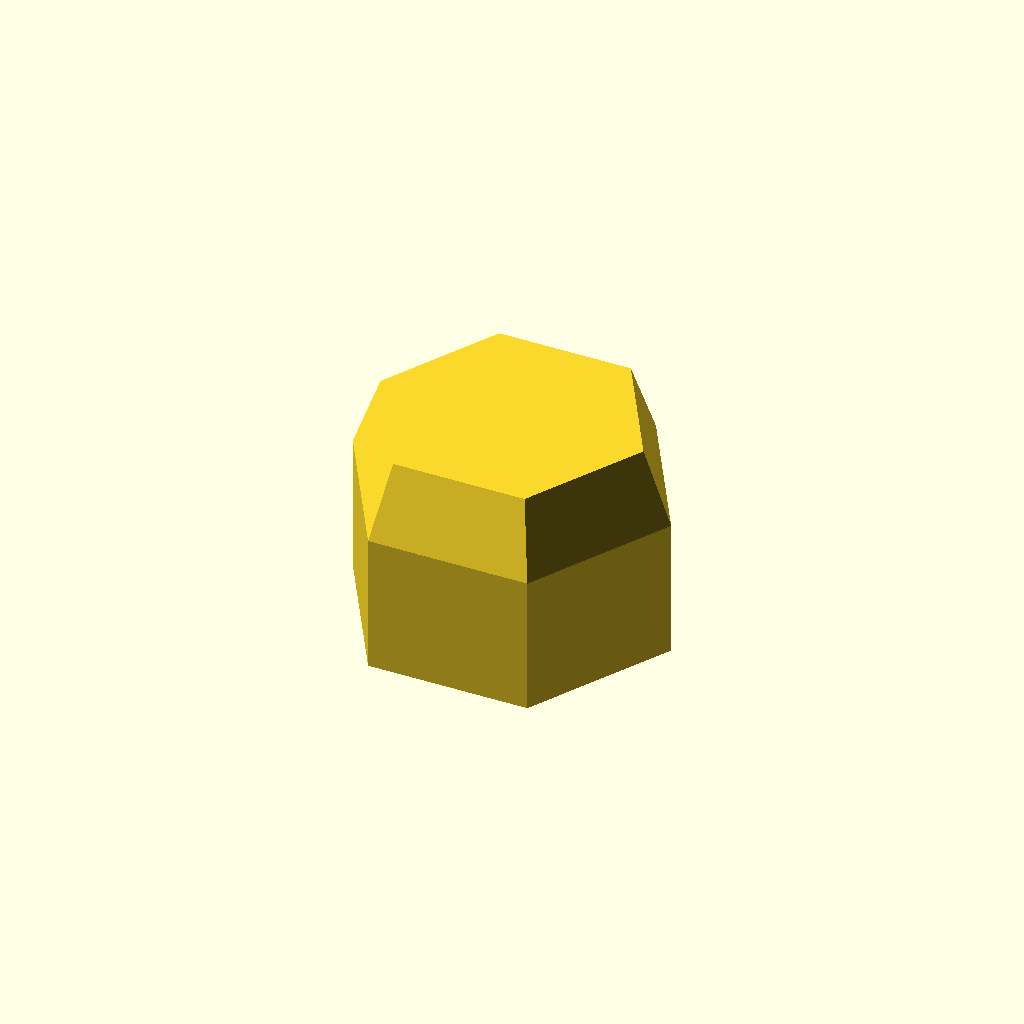
Cell 1: the model at its default parameters.
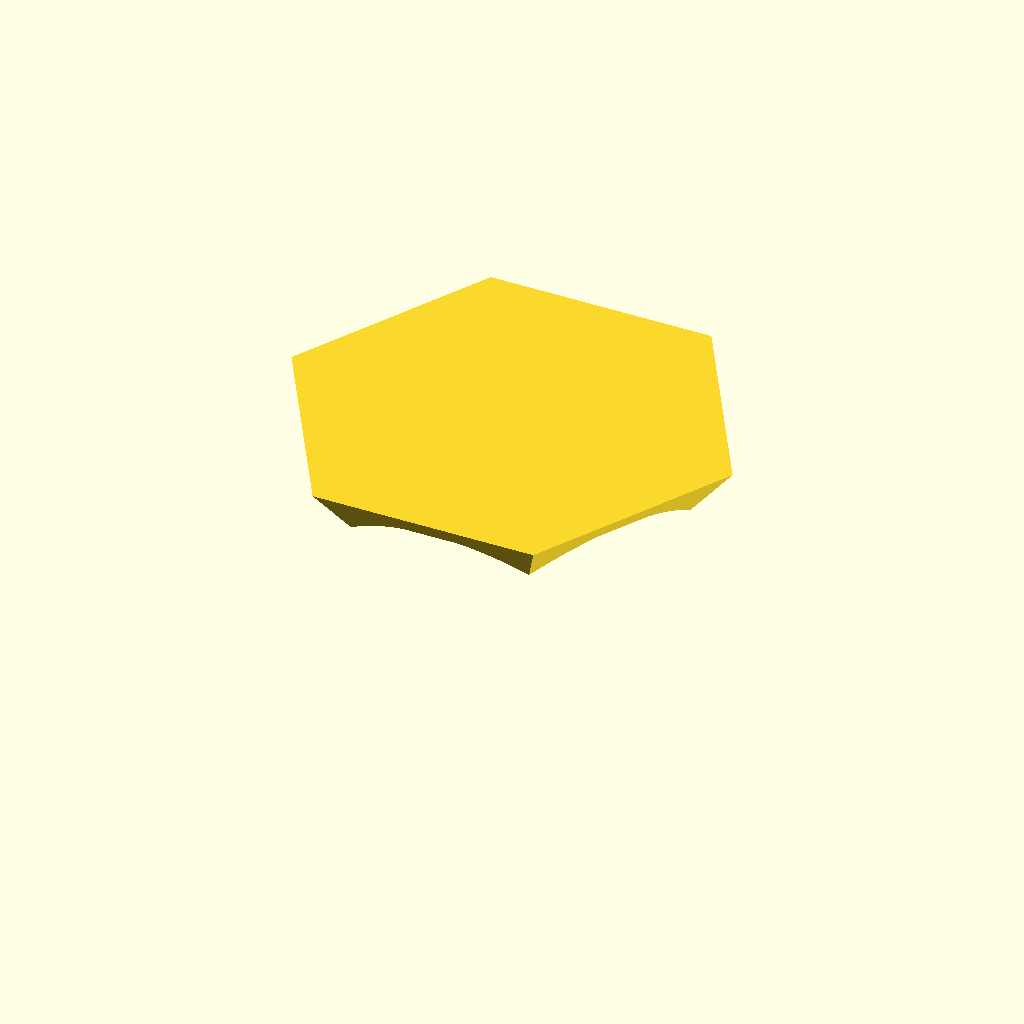
Cell 2 — thread_d set to 16.8, the other parameters unchanged.
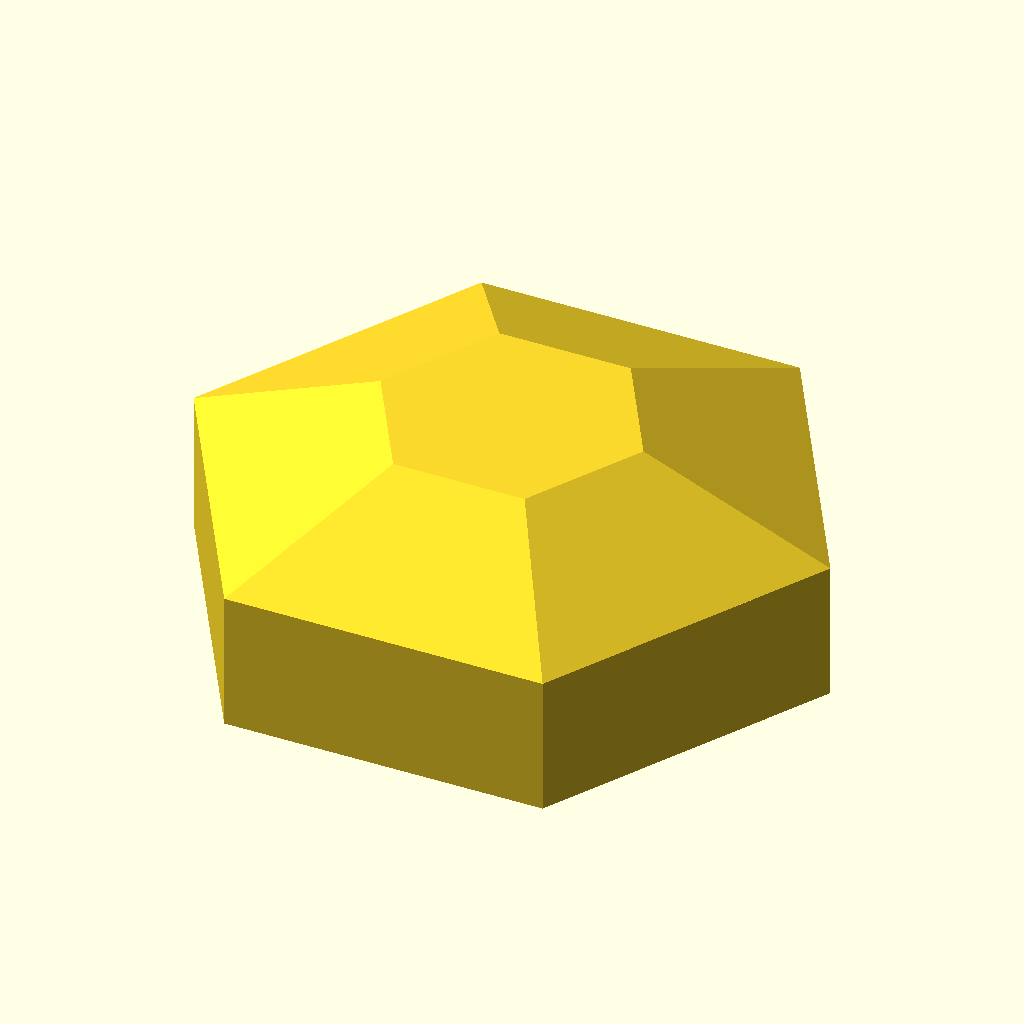
Cell 3 — flat set to 26, the other parameters unchanged.
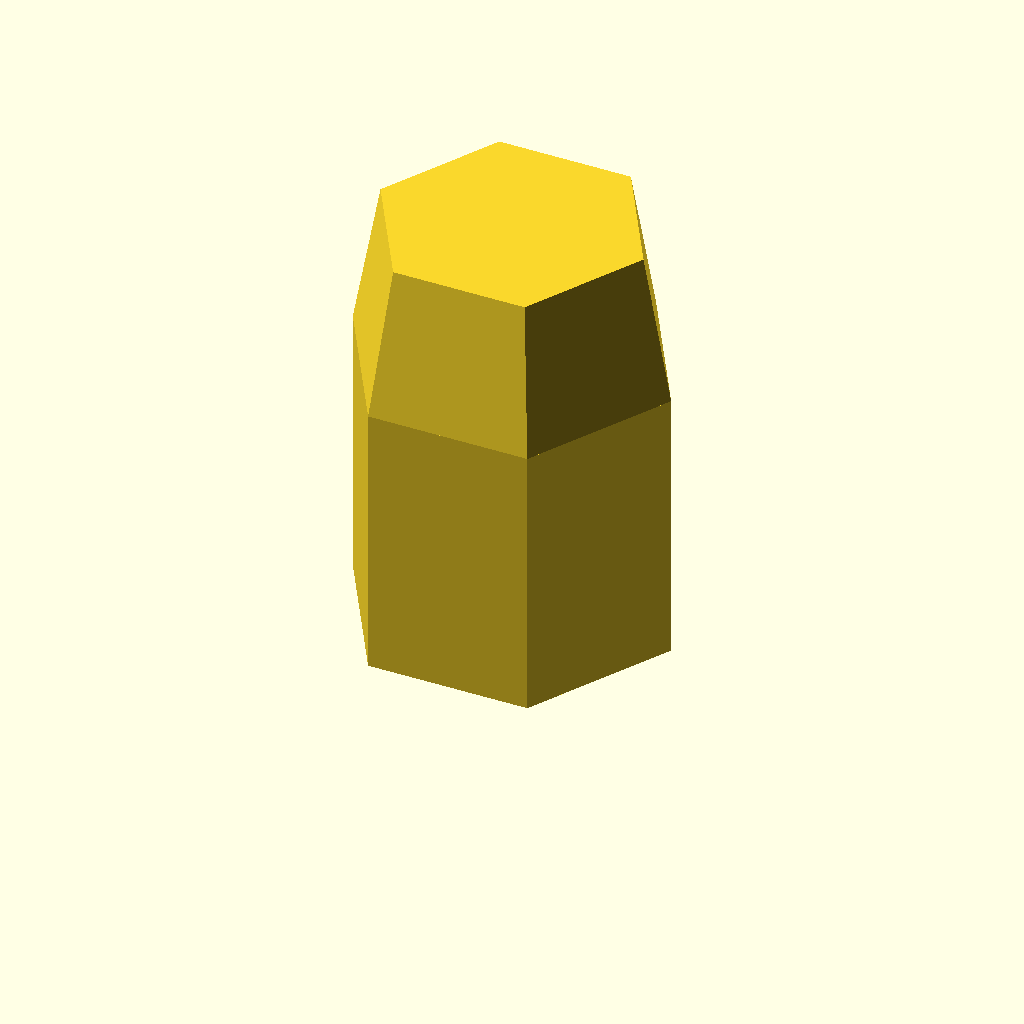
Cell 4 — height set to 20, the other parameters unchanged.
One fixed orthographic camera (rotation 55°, 0°, 25°; colour scheme Cornfield) for every cell.
OpenSCAD source file optional_data/data/parts/part_0884.scad:
// Blind cap nut.
$fn = 60;
eps = 0.02;
thread_d = 8.4;
flat = 13;
height = 10;
body_h = height*0.65;
difference() {
    union() {
        cylinder(d=flat/cos(30),h=body_h,$fn=6);
        translate([0,0,body_h]) cylinder(d1=flat/cos(30),d2=thread_d+4,h=height-body_h,$fn=6);
    }
    translate([0,0,-eps]) cylinder(d=thread_d,h=height-1+eps);
}
Parameter table extracted from the source (name, type, default, range or options):
eps: number, default 0.02
thread_d: number, default 8.4
flat: number, default 13
height: number, default 10
